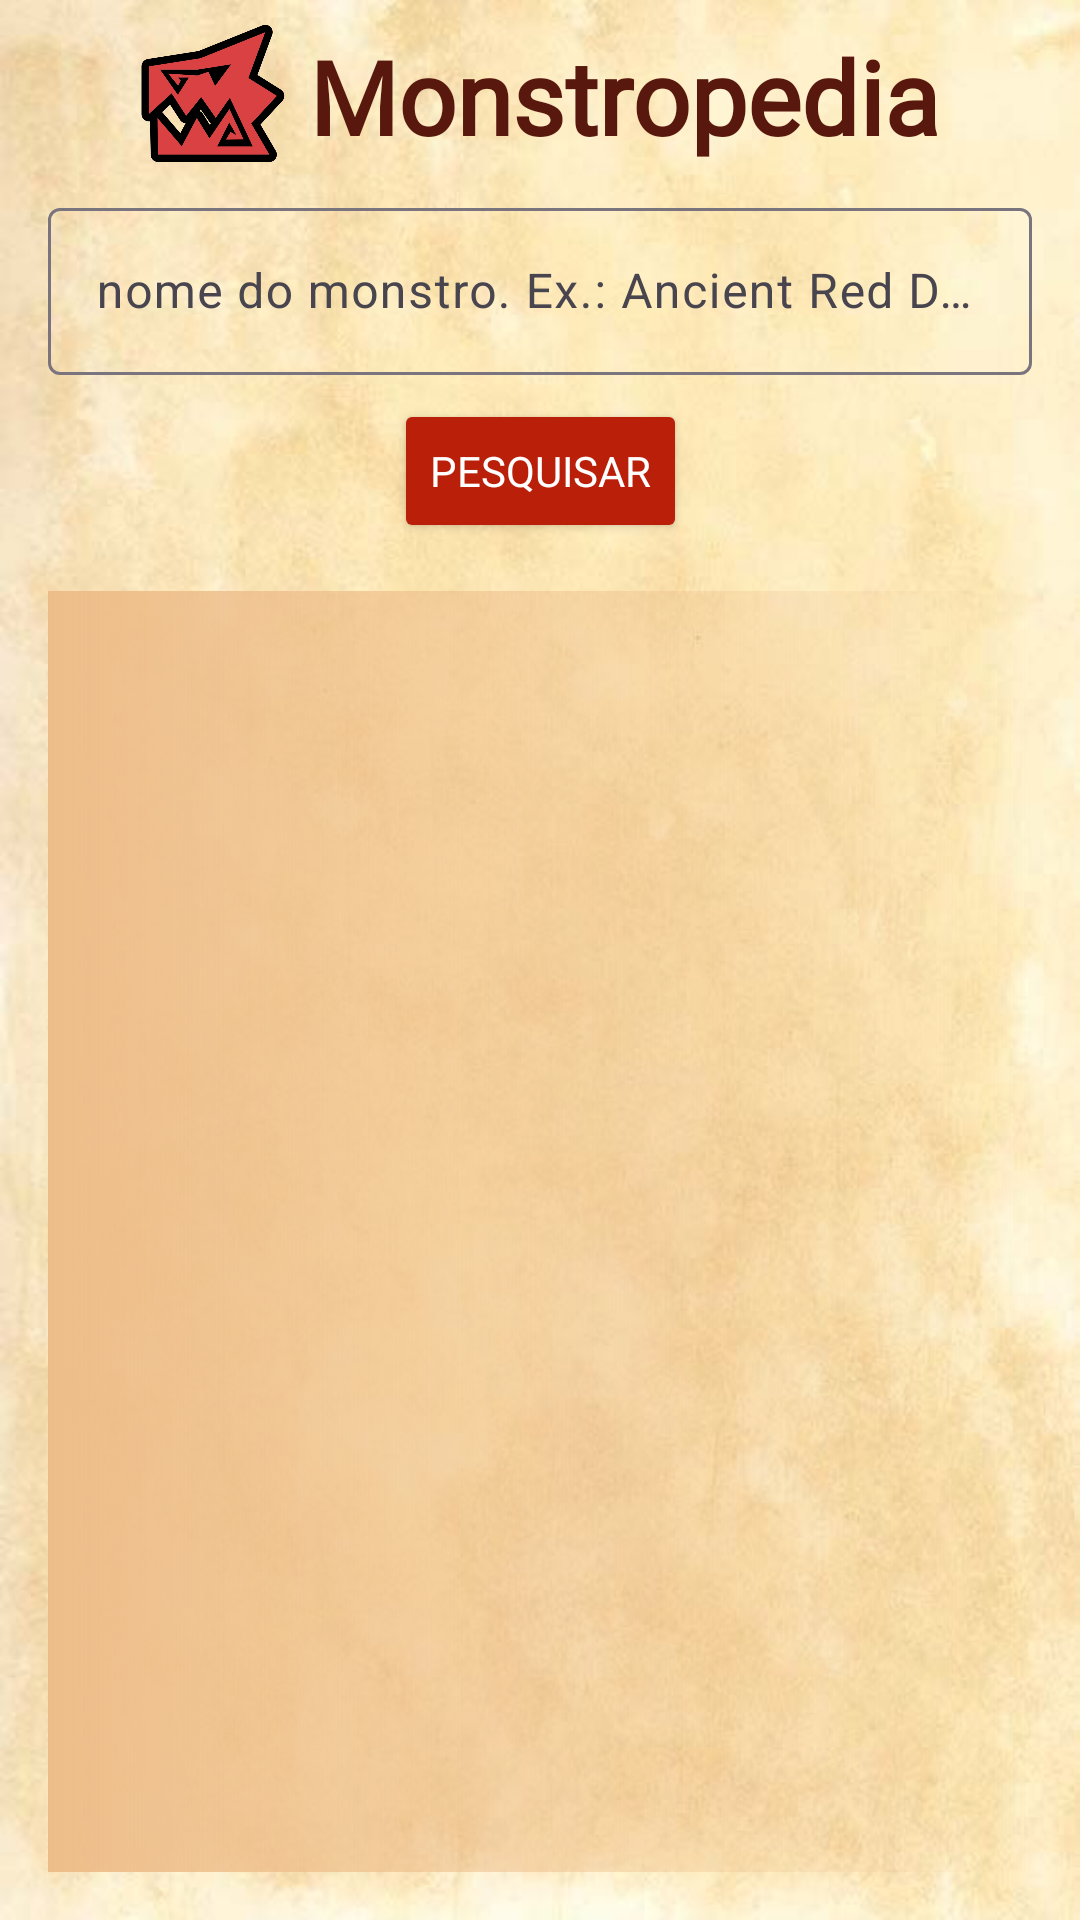

The Android layout XML behind this screen, and the referenced resources:
<!-- AndroidManifest.xml: application theme Theme.Monstropedia -->
<!-- res/layout/activity_main.xml -->
<?xml version="1.0" encoding="utf-8"?>
<androidx.constraintlayout.widget.ConstraintLayout xmlns:android="http://schemas.android.com/apk/res/android"
    xmlns:app="http://schemas.android.com/apk/res-auto"
    xmlns:tools="http://schemas.android.com/tools"
    android:id="@+id/main"
    android:layout_width="match_parent"
    android:layout_height="match_parent"
    android:background="@drawable/background"
    tools:context=".MainActivity">

    <LinearLayout
        android:id="@+id/titleContainer"
        android:layout_width="wrap_content"
        android:layout_height="wrap_content"
        android:layout_marginTop="8dp"
        android:gravity="center_vertical"
        android:orientation="horizontal"
        app:layout_constraintEnd_toEndOf="parent"
        app:layout_constraintStart_toStartOf="parent"
        app:layout_constraintTop_toTopOf="parent">

        <ImageView
            android:id="@+id/imageViewIcon"
            android:layout_width="48dp"
            android:layout_height="48dp"
            android:layout_marginEnd="8dp"
            android:contentDescription="@null"
            android:src="@drawable/hunt_quest_icon" />

        <TextView
            android:id="@+id/textView"
            android:layout_width="wrap_content"
            android:layout_height="wrap_content"
            android:fontFamily="@font/mreaves"
            android:text="@string/titulo"
            android:textColor="@color/dnd_red"
            android:textSize="34sp"
            android:textStyle="bold" />
    </LinearLayout>

    <com.google.android.material.textfield.TextInputLayout
        android:id="@+id/textInputLayout"
        android:layout_width="0dp"
        android:layout_height="wrap_content"
        android:layout_marginStart="16dp"
        android:layout_marginTop="8dp"
        android:layout_marginEnd="16dp"
        app:layout_constraintEnd_toEndOf="parent"
        app:layout_constraintStart_toStartOf="parent"
        app:layout_constraintTop_toBottomOf="@+id/titleContainer">

        <com.google.android.material.textfield.TextInputEditText
            android:id="@+id/edNomeMonster"
            android:layout_width="match_parent"
            android:layout_height="wrap_content"
            android:hint="@string/hint"
            android:inputType="text"
            android:textColor="@color/dnd_red" />
    </com.google.android.material.textfield.TextInputLayout>

    <Button
        android:id="@+id/button"
        android:layout_width="wrap_content"
        android:layout_height="wrap_content"
        android:layout_marginTop="8dp"
        android:backgroundTint="@color/red"
        android:fontFamily="sans-serif"
        android:onClick="pesquisar"
        android:text="@string/btnPesquisar"
        android:textColor="@color/white"
        app:iconGravity="textEnd"
        app:iconPadding="2dp"
        app:iconTintMode="multiply"
        app:layout_constraintEnd_toEndOf="parent"
        app:layout_constraintStart_toStartOf="parent"
        app:layout_constraintTop_toBottomOf="@+id/textInputLayout" />

    <LinearLayout
        android:id="@+id/listContainer"
        android:layout_width="0dp"
        android:layout_height="0dp"
        android:layout_marginStart="16dp"
        android:layout_marginTop="16dp"
        android:layout_marginEnd="16dp"
        android:layout_marginBottom="16dp"
        android:background="@drawable/list_background"
        android:orientation="vertical"
        android:padding="10dp"
        app:layout_constraintBottom_toBottomOf="parent"
        app:layout_constraintEnd_toEndOf="parent"
        app:layout_constraintStart_toStartOf="parent"
        app:layout_constraintTop_toBottomOf="@+id/button">

        <ListView
            android:id="@+id/lvMonstros"
            android:layout_width="match_parent"
            android:layout_height="match_parent"
            android:divider="@android:color/transparent"
            android:dividerHeight="4dp"
            tools:listitem="@layout/monstros" />
    </LinearLayout>

</androidx.constraintlayout.widget.ConstraintLayout>
<!-- res/layout/monstros.xml (included above) -->
<?xml version="1.0" encoding="utf-8"?>
<LinearLayout xmlns:android="http://schemas.android.com/apk/res/android"
    android:layout_width="match_parent"
    android:layout_height="wrap_content"
    android:gravity="center_vertical"
    android:orientation="horizontal"
    android:padding="0dp">

    
    <ImageView
        android:id="@+id/imgIconeMonstro"
        android:layout_width="40dp"
        android:layout_height="40dp"
        android:contentDescription="Ícone do Monstro"
        android:src="@drawable/hunt_quest_icon" />

    
    <TextView
        android:id="@+id/txtNomeMonstroLinha"
        android:layout_width="0dp"
        android:layout_height="wrap_content"
        android:layout_marginStart="6dp"
        android:layout_weight="1"
        android:height="40dp"
        android:background="@drawable/name_background"
        android:fontFamily="sans-serif"
        android:gravity="center_vertical"
        android:paddingLeft="5dp"
        android:paddingRight="0dp"
        android:text="Nome do Monstro"
        android:textColor="@android:color/white"
        android:textSize="20sp"
        android:textStyle="bold" />

    
    <TextView
        android:id="@+id/txtCRMonstroLinha"
        android:layout_width="wrap_content"
        android:layout_height="match_parent"
        android:fontFamily="sans-serif"
        android:gravity="center"
        android:text="CR 10"
        android:textColor="@color/CR"
        android:textSize="22sp"
        android:textStyle="bold" />

</LinearLayout>
<!-- resources referenced by this layout -->
<resources>
  <color name="CR">#855138</color>
  <color name="dnd_red">#58180D</color>
  <color name="red">#BA1F09</color>
  <color name="white">#FFFFFFFF</color>
  <!-- drawable background: png bitmap (drawable, 35781 bytes) -->
  <!-- drawable hunt_quest_icon: webp bitmap (drawable, 27354 bytes) -->
  <!-- drawable list_background (drawable) -->
  <?xml version="1.0" encoding="utf-8"?>
  <shape xmlns:android="http://schemas.android.com/apk/res/android"
      android:shape="rectangle">
      <gradient
          android:startColor="#EDBD89"
          android:endColor="@android:color/transparent"
          android:angle="0"
          android:type="linear" />
      <size android:height="2dp" />
  </shape>
  <!-- drawable name_background (drawable) -->
  <?xml version="1.0" encoding="utf-8"?>
  <shape xmlns:android="http://schemas.android.com/apk/res/android"
      android:shape="rectangle">
      <gradient
          android:startColor="@color/name_background"
          android:endColor="@android:color/transparent"
          android:angle="0"
          android:type="linear" />
      <size android:height="2dp" />
  </shape>
  <string name="btnPesquisar">Pesquisar</string>
  <string name="hint">nome do monstro. Ex.: Ancient Red Dragon</string>
  <string name="titulo">Monstropedia</string>
  <style name="Theme.Monstropedia" parent="Base.Theme.Monstropedia" />
  <color name="name_background">#4D2C1C</color>
  <style name="Base.Theme.Monstropedia" parent="Theme.Material3.DayNight.NoActionBar">
          
          
      </style>
</resources>
